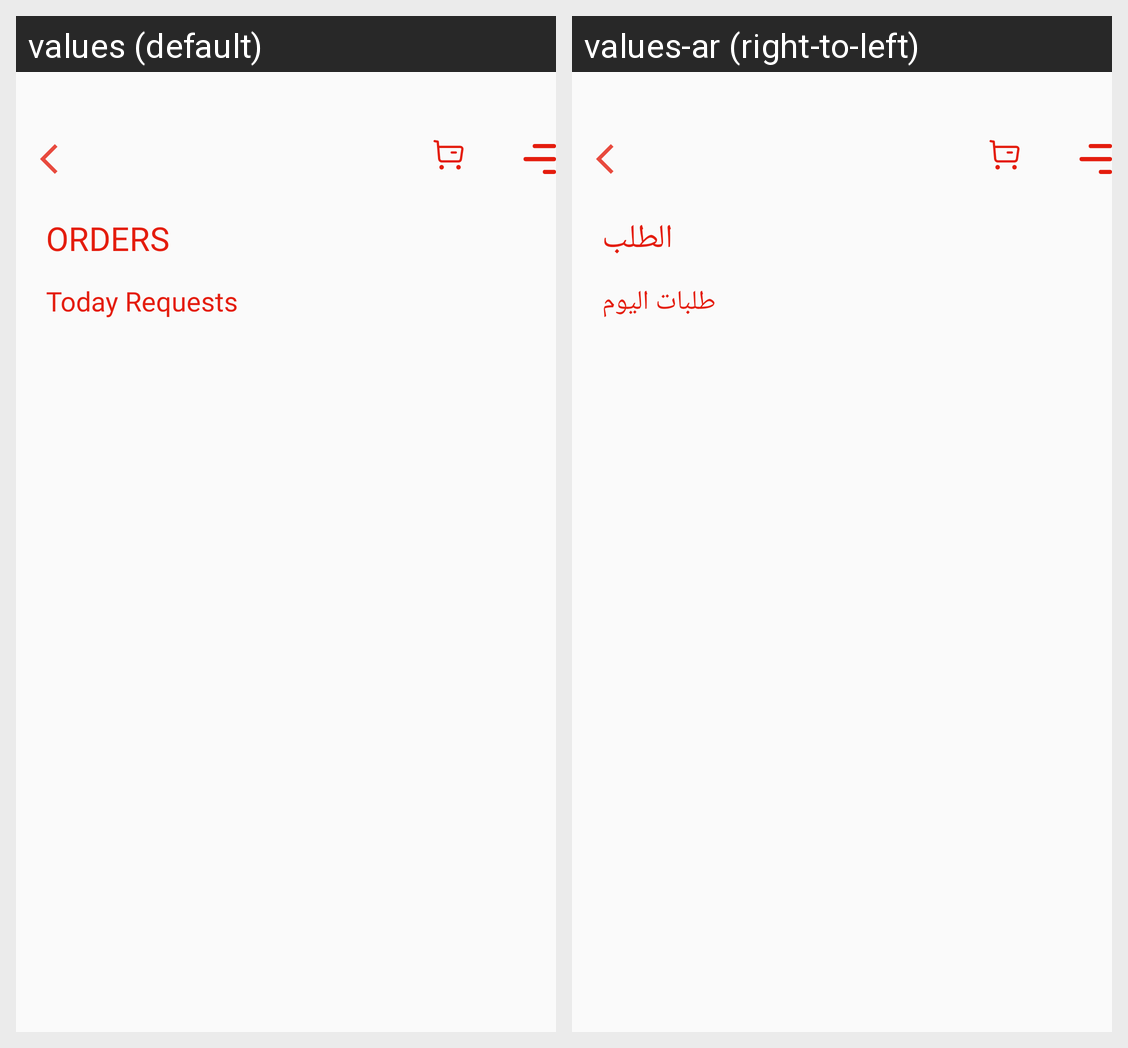

The same Android screen rendered under two of its app's locales, left to right. List the strings drawn on it with the default value and each locale's translation.
Android screen res/layout/driver_orders_acticity.xml rendered under 2 locales, left to right: values (default), values-ar (right-to-left). Device: Nexus 5 (rendered at 1080×1920; each locale shown at half size, 540×960, under a caption strip naming it); theme AppTheme.
Strings drawn on this screen, with the default value and each locale's value (text and hints the layout hard-codes, and strings that could not be matched under every locale, appear in the picture but are not listed):

orders
  values: Orders
  values-ar: الطلب

today_s_requests
  values: Today Requests
  values-ar: طلبات اليوم
